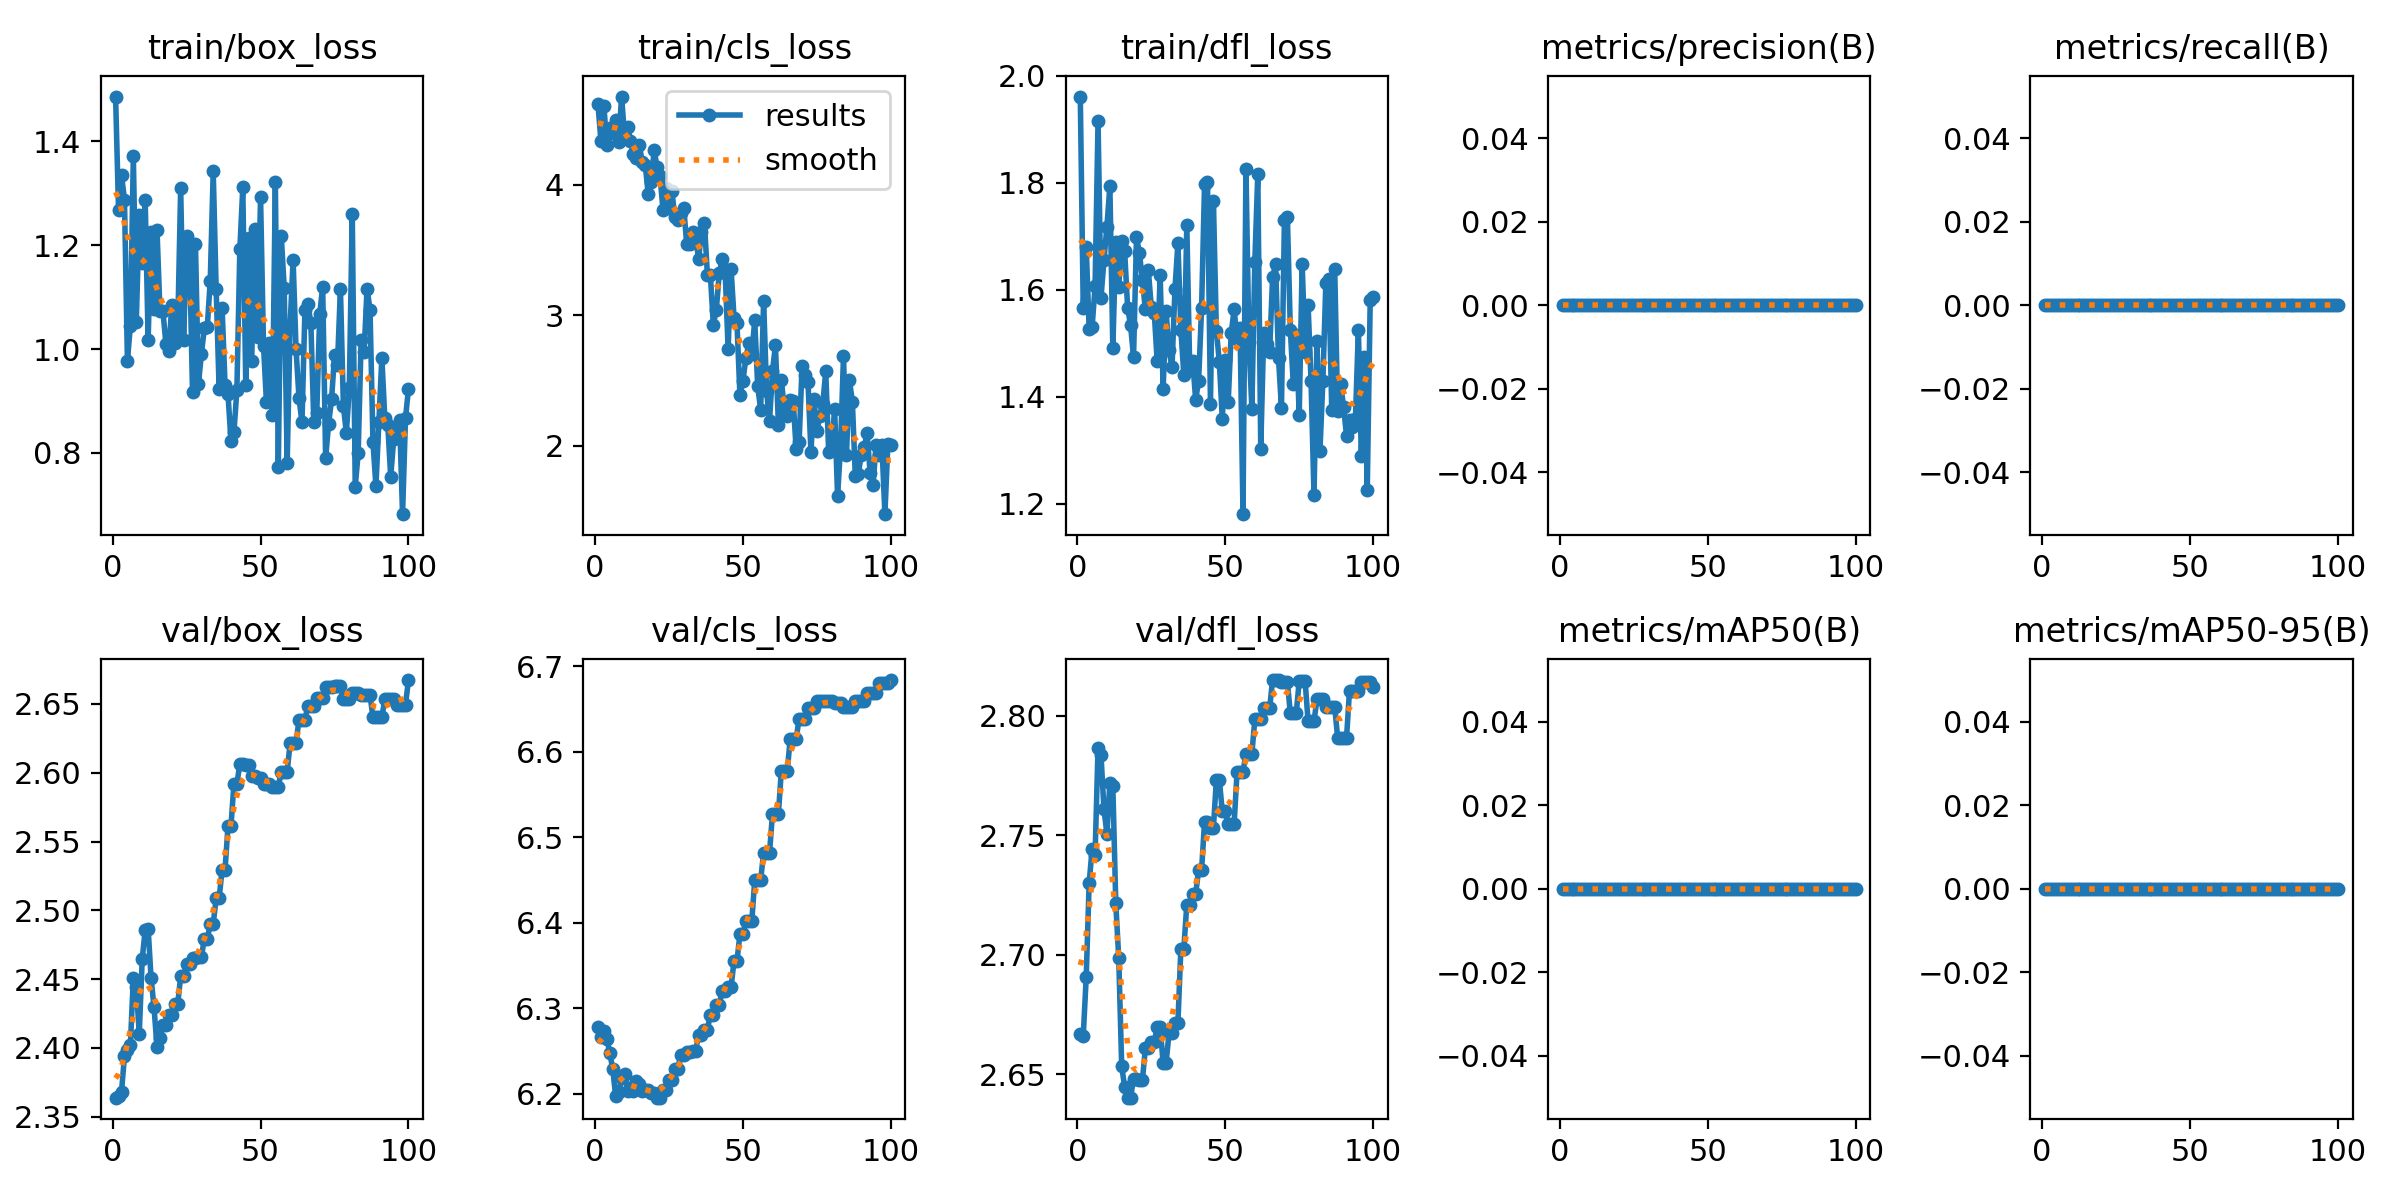

Data behind this chart, as committed beside it:
epoch, train/box_loss, train/cls_loss, train/dfl_loss, metrics/precision(B), metrics/recall(B), metrics/mAP50(B), metrics/mAP50-95(B), val/box_loss, val/cls_loss, val/dfl_loss, lr/pg0, lr/pg1, lr/pg2
1, 1.486, 4.624, 1.961, 0, 0, 0, 0, 2.364, 6.278, 2.667, 0, 0, 0
2, 1.267, 4.34, 1.566, 0, 0, 0, 0, 2.365, 6.266, 2.666, 1.1782e-06, 1.1782e-06, 1.1782e-06
3, 1.335, 4.609, 1.68, 0, 0, 0, 0, 2.368, 6.273, 2.69, 2.3329e-06, 2.3329e-06, 2.3329e-06
4, 1.288, 4.304, 1.526, 0, 0, 0, 0, 2.394, 6.264, 2.73, 3.464e-06, 3.464e-06, 3.464e-06
5, 0.9774, 4.436, 1.53, 0, 0, 0, 0, 2.399, 6.248, 2.744, 4.5715e-06, 4.5715e-06, 4.5715e-06
6, 1.045, 4.395, 1.607, 0, 0, 0, 0, 2.402, 6.229, 2.742, 5.6555e-06, 5.6555e-06, 5.6555e-06
7, 1.371, 4.501, 1.915, 0, 0, 0, 0, 2.451, 6.197, 2.787, 6.7159e-06, 6.7159e-06, 6.7159e-06
8, 1.052, 4.333, 1.585, 0, 0, 0, 0, 2.445, 6.201, 2.784, 7.7527e-06, 7.7527e-06, 7.7527e-06
9, 1.258, 4.679, 1.655, 0, 0, 0, 0, 2.41, 6.218, 2.761, 8.766e-06, 8.766e-06, 8.766e-06
10, 1.166, 4.373, 1.718, 0, 0, 0, 0, 2.465, 6.223, 2.751, 9.7557e-06, 9.7557e-06, 9.7557e-06
11, 1.288, 4.447, 1.793, 0, 0, 0, 0, 2.486, 6.204, 2.772, 1.0722e-05, 1.0722e-05, 1.0722e-05
12, 1.017, 4.338, 1.491, 0, 0, 0, 0, 2.487, 6.206, 2.771, 1.1664e-05, 1.1664e-05, 1.1664e-05
13, 1.226, 4.236, 1.69, 0, 0, 0, 0, 2.451, 6.202, 2.721, 1.2584e-05, 1.2584e-05, 1.2584e-05
14, 1.077, 4.206, 1.606, 0, 0, 0, 0, 2.429, 6.214, 2.698, 1.3479e-05, 1.3479e-05, 1.3479e-05
15, 1.23, 4.304, 1.691, 0, 0, 0, 0, 2.4, 6.211, 2.653, 1.4351e-05, 1.4351e-05, 1.4351e-05
16, 1.072, 4.174, 1.671, 0, 0, 0, 0, 2.407, 6.203, 2.645, 1.5199e-05, 1.5199e-05, 1.5199e-05
17, 1.073, 4.155, 1.566, 0, 0, 0, 0, 2.417, 6.204, 2.64, 1.6024e-05, 1.6024e-05, 1.6024e-05
18, 1.011, 3.928, 1.533, 0, 0, 0, 0, 2.417, 6.204, 2.64, 1.6825e-05, 1.6825e-05, 1.6825e-05
19, 0.9967, 4.021, 1.474, 0, 0, 0, 0, 2.424, 6.201, 2.648, 1.7603e-05, 1.7603e-05, 1.7603e-05
20, 1.085, 4.268, 1.698, 0, 0, 0, 0, 2.424, 6.201, 2.648, 1.8357e-05, 1.8357e-05, 1.8357e-05
21, 1.011, 4.137, 1.669, 0, 0, 0, 0, 2.432, 6.195, 2.648, 1.9088e-05, 1.9088e-05, 1.9088e-05
22, 1.039, 4.065, 1.617, 0, 0, 0, 0, 2.432, 6.195, 2.648, 1.9795e-05, 1.9795e-05, 1.9795e-05
23, 1.31, 3.806, 1.563, 0, 0, 0, 0, 2.452, 6.205, 2.661, 2.0478e-05, 2.0478e-05, 2.0478e-05
24, 1.016, 3.975, 1.636, 0, 0, 0, 0, 2.452, 6.205, 2.661, 2.1138e-05, 2.1138e-05, 2.1138e-05
25, 1.218, 3.825, 1.568, 0, 0, 0, 0, 2.461, 6.216, 2.663, 2.1774e-05, 2.1774e-05, 2.1774e-05
26, 1.183, 3.954, 1.557, 0, 0, 0, 0, 2.461, 6.216, 2.663, 2.2387e-05, 2.2387e-05, 2.2387e-05
27, 0.9173, 3.751, 1.466, 0, 0, 0, 0, 2.465, 6.229, 2.67, 2.2976e-05, 2.2976e-05, 2.2976e-05
28, 1.202, 3.728, 1.628, 0, 0, 0, 0, 2.465, 6.229, 2.67, 2.3542e-05, 2.3542e-05, 2.3542e-05
29, 0.9321, 3.783, 1.415, 0, 0, 0, 0, 2.466, 6.246, 2.655, 2.4084e-05, 2.4084e-05, 2.4084e-05
30, 0.9902, 3.827, 1.559, 0, 0, 0, 0, 2.466, 6.246, 2.655, 2.4602e-05, 2.4602e-05, 2.4602e-05
31, 1.04, 3.548, 1.487, 0, 0, 0, 0, 2.479, 6.249, 2.667, 2.5097e-05, 2.5097e-05, 2.5097e-05
32, 1.043, 3.545, 1.455, 0, 0, 0, 0, 2.479, 6.249, 2.667, 2.5568e-05, 2.5568e-05, 2.5568e-05
33, 1.132, 3.637, 1.601, 0, 0, 0, 0, 2.49, 6.249, 2.671, 2.6016e-05, 2.6016e-05, 2.6016e-05
34, 1.342, 3.618, 1.687, 0, 0, 0, 0, 2.49, 6.249, 2.671, 2.644e-05, 2.644e-05, 2.644e-05
35, 1.115, 3.431, 1.525, 0, 0, 0, 0, 2.509, 6.268, 2.703, 2.6841e-05, 2.6841e-05, 2.6841e-05
36, 0.9228, 3.635, 1.441, 0, 0, 0, 0, 2.509, 6.268, 2.703, 2.7218e-05, 2.7218e-05, 2.7218e-05
37, 1.08, 3.711, 1.721, 0, 0, 0, 0, 2.53, 6.275, 2.721, 2.7572e-05, 2.7572e-05, 2.7572e-05
38, 0.9308, 3.31, 1.451, 0, 0, 0, 0, 2.53, 6.275, 2.721, 2.7902e-05, 2.7902e-05, 2.7902e-05
39, 0.9126, 3.31, 1.467, 0, 0, 0, 0, 2.561, 6.292, 2.725, 2.8208e-05, 2.8208e-05, 2.8208e-05
40, 0.8234, 2.929, 1.394, 0, 0, 0, 0, 2.561, 6.292, 2.725, 2.8491e-05, 2.8491e-05, 2.8491e-05
41, 0.8396, 3.039, 1.43, 0, 0, 0, 0, 2.592, 6.304, 2.735, 2.875e-05, 2.875e-05, 2.875e-05
42, 0.9209, 3.322, 1.565, 0, 0, 0, 0, 2.592, 6.304, 2.735, 2.8986e-05, 2.8986e-05, 2.8986e-05
43, 1.192, 3.431, 1.797, 0, 0, 0, 0, 2.606, 6.32, 2.756, 2.9198e-05, 2.9198e-05, 2.9198e-05
44, 1.312, 3.342, 1.802, 0, 0, 0, 0, 2.606, 6.32, 2.756, 2.9387e-05, 2.9387e-05, 2.9387e-05
45, 0.9305, 2.741, 1.387, 0, 0, 0, 0, 2.606, 6.324, 2.753, 2.9552e-05, 2.9552e-05, 2.9552e-05
46, 1.215, 3.356, 1.765, 0, 0, 0, 0, 2.606, 6.324, 2.753, 2.9693e-05, 2.9693e-05, 2.9693e-05
47, 0.9773, 2.982, 1.524, 0, 0, 0, 0, 2.597, 6.355, 2.773, 2.9811e-05, 2.9811e-05, 2.9811e-05
48, 1.231, 2.938, 1.465, 0, 0, 0, 0, 2.597, 6.355, 2.773, 2.9906e-05, 2.9906e-05, 2.9906e-05
49, 1.023, 2.385, 1.359, 0, 0, 0, 0, 2.596, 6.387, 2.76, 2.9977e-05, 2.9977e-05, 2.9977e-05
50, 1.293, 2.497, 1.469, 0, 0, 0, 0, 2.596, 6.387, 2.76, 3.0024e-05, 3.0024e-05, 3.0024e-05
51, 1.007, 2.67, 1.39, 0, 0, 0, 0, 2.592, 6.401, 2.755, 3.0048e-05, 3.0048e-05, 3.0048e-05
52, 0.8977, 2.784, 1.518, 0, 0, 0, 0, 2.592, 6.401, 2.755, 3.0048e-05, 3.0048e-05, 3.0048e-05
53, 1.012, 2.701, 1.563, 0, 0, 0, 0, 2.592, 6.401, 2.755, 3.0024e-05, 3.0024e-05, 3.0024e-05
54, 0.8725, 2.96, 1.508, 0, 0, 0, 0, 2.59, 6.449, 2.777, 2.9977e-05, 2.9977e-05, 2.9977e-05
55, 1.322, 2.456, 1.528, 0, 0, 0, 0, 2.59, 6.449, 2.777, 2.9907e-05, 2.9907e-05, 2.9907e-05
56, 0.7723, 2.276, 1.181, 0, 0, 0, 0, 2.59, 6.449, 2.777, 2.9812e-05, 2.9812e-05, 2.9812e-05
57, 1.218, 3.112, 1.826, 0, 0, 0, 0, 2.601, 6.482, 2.784, 2.9695e-05, 2.9695e-05, 2.9695e-05
58, 1.118, 2.42, 1.502, 0, 0, 0, 0, 2.601, 6.482, 2.784, 2.9554e-05, 2.9554e-05, 2.9554e-05
59, 0.7813, 2.19, 1.378, 0, 0, 0, 0, 2.601, 6.482, 2.784, 2.9389e-05, 2.9389e-05, 2.9389e-05
60, 1.046, 2.572, 1.653, 0, 0, 0, 0, 2.622, 6.527, 2.798, 2.92e-05, 2.92e-05, 2.92e-05
... 40 more rows
